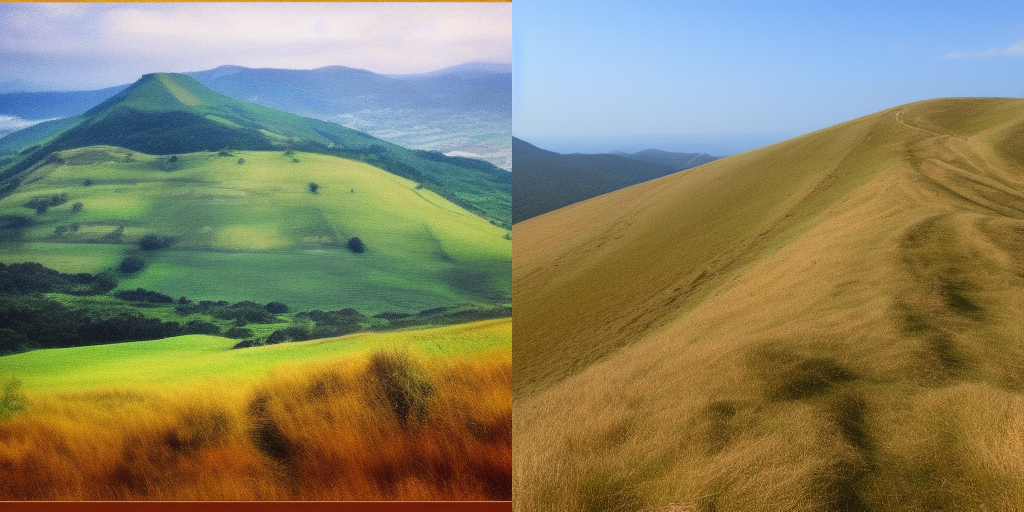
Generation parameters embedded in this image by AUTOMATIC1111 Stable Diffusion web UI or a fork of it (Forge, ...) (PNG 'parameters' text chunk):
highest hill
Steps: 20, Sampler: Euler a, CFG scale: 7, Seed: 2817519371, Size: 512x512, Model hash: fe4efff1e1, Model: sd-v1-4